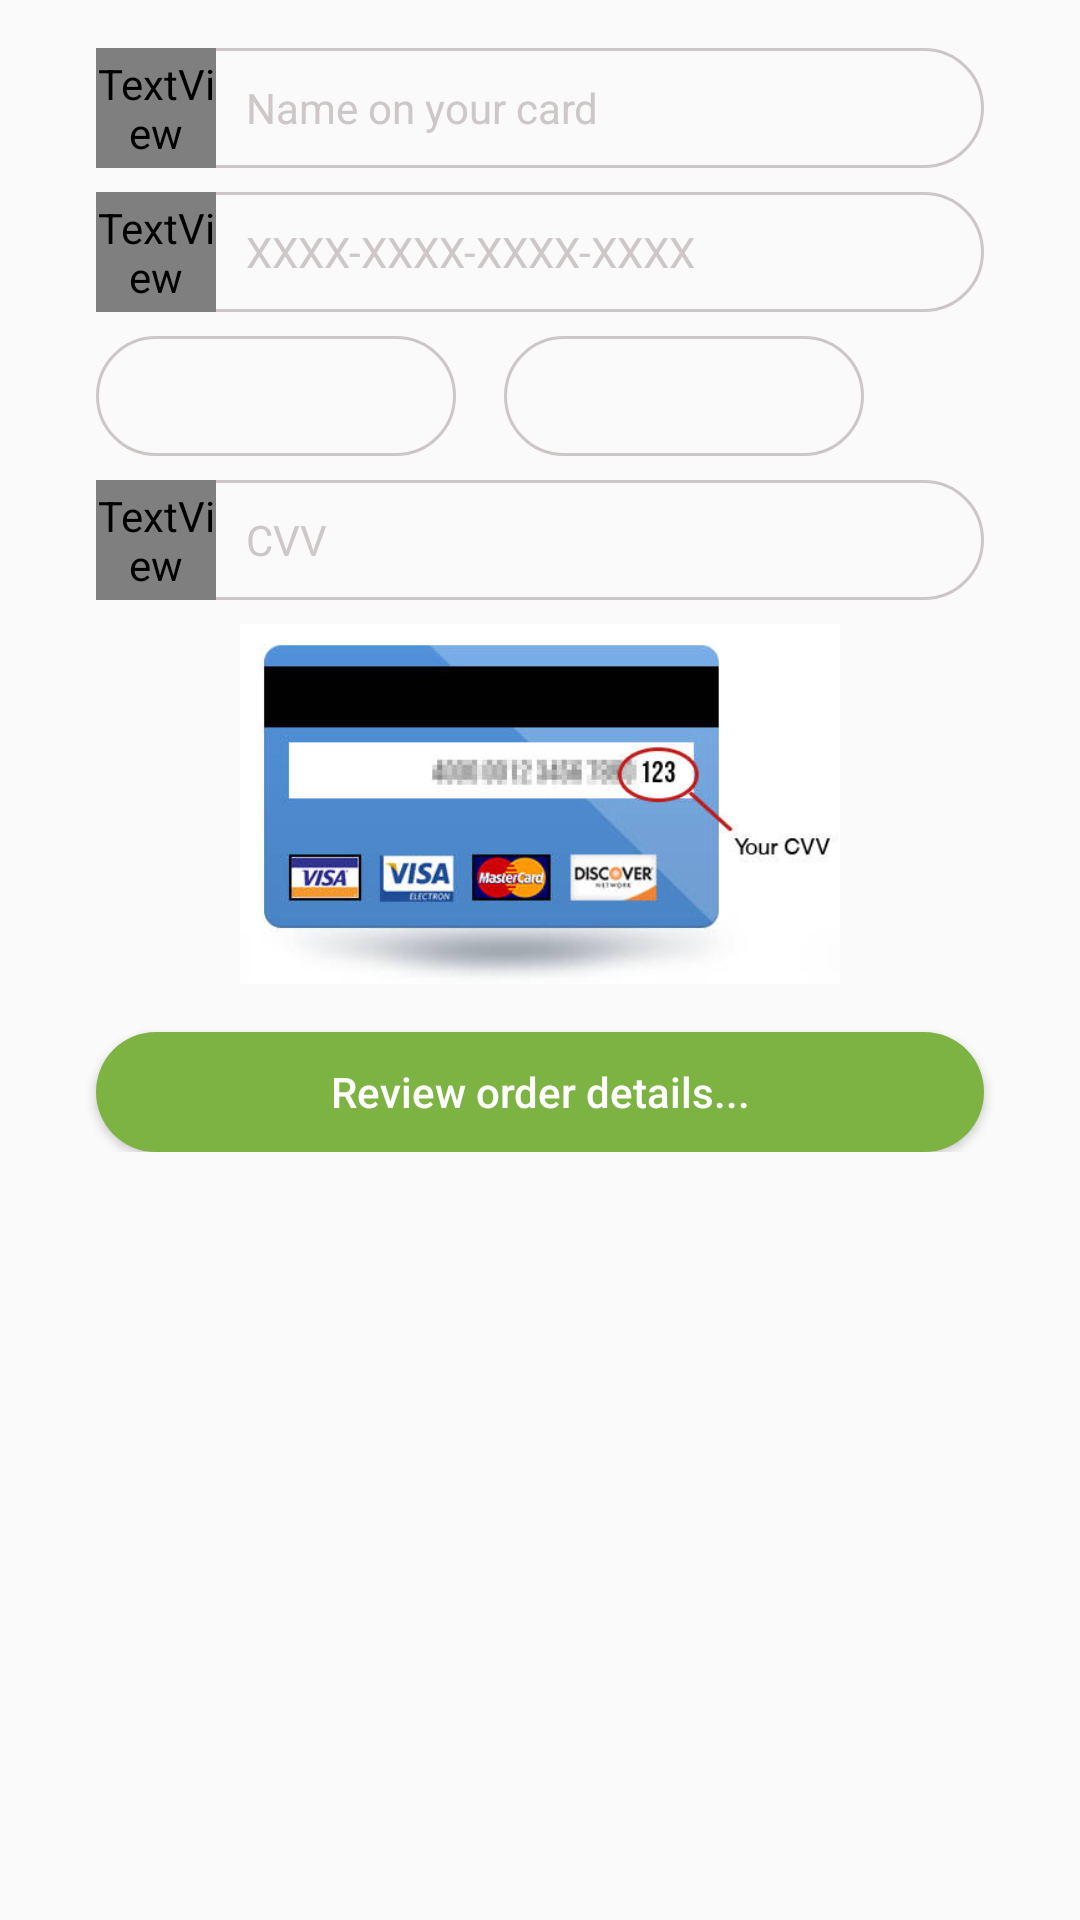

Produce the Android XML layout that renders to this screen, including the resource entries it uses.
<!-- AndroidManifest.xml: application theme AppTheme -->
<!-- res/layout/fragment_checkout_form2.xml -->
<?xml version="1.0" encoding="utf-8"?>
<ScrollView xmlns:android="http://schemas.android.com/apk/res/android"
    xmlns:app="http://schemas.android.com/apk/res-auto"
    android:layout_width="match_parent"
    android:layout_height="match_parent">
    <android.support.constraint.ConstraintLayout xmlns:android="http://schemas.android.com/apk/res/android"
        android:layout_width="match_parent"
        android:layout_height="wrap_content"
        xmlns:app="http://schemas.android.com/apk/res-auto"
        android:paddingBottom="@dimen/medium_padding"
        android:background="@null">
    <EditText
        android:id="@+id/edit_name_checkout_form2"
        android:layout_width="match_parent"
        android:layout_height="@dimen/small_width"
        android:hint="Name on your card"
        android:imeOptions="actionNext"
        android:maxLines="1"
        android:inputType="text"
        android:textSize="@dimen/medium_text_size"
        android:textColorHint="@color/light_grey"
        android:paddingStart="@dimen/less_large_padding"
        android:paddingEnd="@dimen/medium_padding"
        android:background="@drawable/rounded_rectangle_stroke_grey"
        app:layout_constraintTop_toTopOf="parent"
        android:layout_marginStart="@dimen/double_medium_padding"
        android:layout_marginEnd="@dimen/double_medium_padding"
        android:layout_marginTop="@dimen/medium_padding"/>
    <TextView
        android:id="@+id/text_name_checkout_form2"
        android:layout_width="@dimen/small_width"
        android:layout_height="@dimen/small_width"
        android:gravity="center"
        android:textSize="@dimen/small_icon_size"
        android:text="@string/fa_icon_user"
        android:fontFamily="@font/fontawesome"
        android:textColor="@color/grey"
        app:layout_constraintTop_toTopOf="@+id/edit_name_checkout_form2"
        app:layout_constraintLeft_toLeftOf="@+id/edit_name_checkout_form2"/>
    <EditText
        android:id="@+id/edit_card_checkout_form2"
        android:layout_width="match_parent"
        android:layout_height="@dimen/small_width"
        android:hint="XXXX-XXXX-XXXX-XXXX"
        android:inputType="phone"
        android:imeOptions="actionNext"
        android:maxLines="1"
        android:maxLength="19"
        android:textColorHint="@color/light_grey"
        android:textSize="@dimen/medium_text_size"
        android:paddingStart="@dimen/less_large_padding"
        android:paddingEnd="@dimen/medium_padding"
        android:background="@drawable/rounded_rectangle_stroke_grey"
        android:layout_marginStart="@dimen/double_medium_padding"
        android:layout_marginEnd="@dimen/double_medium_padding"
        android:layout_marginTop="@dimen/small_padding"
        app:layout_constraintTop_toBottomOf="@+id/edit_name_checkout_form2"/>
    <TextView
        android:id="@+id/text_card_checkout_form2"
        android:layout_width="@dimen/small_width"
        android:layout_height="@dimen/small_width"
        android:gravity="center"
        android:textSize="@dimen/small_icon_size"
        android:text="@string/fa_credit_card"
        android:fontFamily="@font/fontawesome"
        android:textColor="@color/grey"
        app:layout_constraintTop_toTopOf="@+id/edit_card_checkout_form2"
        app:layout_constraintLeft_toLeftOf="@+id/edit_card_checkout_form2"/>
    <TextView
        android:id="@+id/text_card_visa_checkout_form2"
        android:layout_width="@dimen/small_width"
        android:layout_height="@dimen/small_width"
        android:gravity="center"
        android:visibility="gone"
        android:textSize="@dimen/small_icon_size"
        android:text="@string/fa_master_card"
        android:fontFamily="@font/fontawesome"
        android:textColor="@color/grey"
        android:layout_marginEnd="@dimen/medium_padding"
        app:layout_constraintTop_toTopOf="@+id/edit_card_checkout_form2"
        app:layout_constraintRight_toRightOf="@+id/edit_card_checkout_form2"/>
    <Spinner
        android:id="@+id/spinner_month_checkout_form2"
        android:layout_width="@dimen/medium_height"
        android:layout_height="@dimen/small_width"
        android:prompt="@string/expiry_month"
        android:textSize="@dimen/medium_text_size"
        android:background="@drawable/rounded_rectangle_stroke_grey"
        app:layout_constraintLeft_toLeftOf="parent"
        app:layout_constraintTop_toBottomOf="@+id/edit_card_checkout_form2"
        android:layout_marginStart="@dimen/double_medium_padding"
        android:layout_marginEnd="@dimen/double_medium_padding"
        android:layout_marginTop="@dimen/small_padding"/>
    <Spinner
        android:id="@+id/spinner_year_checkout_form2"
        android:layout_width="@dimen/medium_height"
        android:layout_height="@dimen/small_width"
        android:prompt="@string/expiry_year"
        android:textSize="@dimen/medium_text_size"
        android:background="@drawable/rounded_rectangle_stroke_grey"
        app:layout_constraintTop_toBottomOf="@+id/edit_card_checkout_form2"
        app:layout_constraintLeft_toRightOf="@+id/spinner_month_checkout_form2"
        android:layout_marginStart="@dimen/medium_padding"
        android:layout_marginEnd="@dimen/double_medium_padding"
        android:layout_marginTop="@dimen/small_padding"/>
    <EditText
        android:id="@+id/edit_cvv_checkout_form2"
        android:layout_width="match_parent"
        android:layout_height="@dimen/small_width"
        android:hint="CVV"
        android:imeOptions="actionDone"
        android:maxLines="1"
        android:inputType="number"
        android:maxLength="3"
        android:textColorHint="@color/light_grey"
        android:textSize="@dimen/medium_text_size"
        android:paddingStart="@dimen/less_large_padding"
        android:paddingEnd="@dimen/medium_padding"
        android:background="@drawable/rounded_rectangle_stroke_grey"
        android:layout_marginStart="@dimen/double_medium_padding"
        android:layout_marginEnd="@dimen/double_medium_padding"
        android:layout_marginTop="@dimen/small_padding"
        app:layout_constraintTop_toBottomOf="@+id/spinner_month_checkout_form2"/>
    <TextView
        android:id="@+id/text_cvv_checkout_form2"
        android:layout_width="@dimen/small_width"
        android:layout_height="@dimen/small_width"
        android:gravity="center"
        android:textSize="@dimen/small_icon_size"
        android:text="@string/fa_credit_card_light"
        android:fontFamily="@font/fontawesome"
        android:textColor="@color/grey"
        app:layout_constraintTop_toTopOf="@+id/edit_cvv_checkout_form2"
        app:layout_constraintLeft_toLeftOf="@+id/edit_cvv_checkout_form2"/>
    <ImageView
        android:id="@+id/image_cvv_checkout_form2"
        android:layout_width="wrap_content"
        android:layout_height="@dimen/medium_height"
        android:src="@drawable/cvv_hint"
        android:layout_marginTop="@dimen/small_padding"
        app:layout_constraintTop_toBottomOf="@+id/edit_cvv_checkout_form2"/>
    <Button
        android:id="@+id/button_next_step_checkout_form2"
        android:layout_width="match_parent"
        android:layout_height="@dimen/small_width"
        android:text="Review order details..."
        android:textAllCaps="false"
        android:textColor="@color/white"
        android:layout_marginStart="@dimen/double_medium_padding"
        android:layout_marginEnd="@dimen/double_medium_padding"
        android:layout_marginTop="@dimen/medium_padding"
        android:foreground="?android:attr/selectableItemBackground"
        android:background="@drawable/rounded_rectangle_button"
        app:layout_constraintTop_toBottomOf="@+id/image_cvv_checkout_form2"/>
</android.support.constraint.ConstraintLayout>
</ScrollView>
<!-- resources referenced by this layout -->
<resources>
  <color name="grey">#f0484646</color>
  <color name="light_grey">#f0cac3c3</color>
  <color name="white">#ffffff</color>
  <dimen name="double_medium_padding">32dp</dimen>
  <dimen name="less_large_padding">50dp</dimen>
  <dimen name="medium_height">120dp</dimen>
  <dimen name="medium_padding">16dp</dimen>
  <dimen name="medium_text_size">14sp</dimen>
  <dimen name="small_icon_size">20sp</dimen>
  <dimen name="small_padding">8dp</dimen>
  <dimen name="small_width">40dp</dimen>
  <!-- drawable cvv_hint: jpg bitmap (drawable, 17013 bytes) -->
  <!-- drawable rounded_rectangle_button (drawable) -->
  <?xml version="1.0" encoding="utf-8"?>
  <shape xmlns:android="http://schemas.android.com/apk/res/android"
      android:shape="rectangle">
      <solid android:color="@color/colorPrimary"/>
      <corners android:bottomLeftRadius="@dimen/rounded_corners_stroke"
          android:bottomRightRadius="@dimen/rounded_corners_stroke"
          android:topLeftRadius="@dimen/rounded_corners_stroke"
          android:topRightRadius="@dimen/rounded_corners_stroke" />
  </shape>
  <!-- drawable rounded_rectangle_stroke_grey (drawable) -->
  <?xml version="1.0" encoding="utf-8"?>
  <shape xmlns:android="http://schemas.android.com/apk/res/android"
      android:shape="rectangle">
      <stroke android:color="@color/light_grey" android:width="1dp"/>
      <corners android:bottomLeftRadius="@dimen/rounded_corners_stroke"
          android:bottomRightRadius="@dimen/rounded_corners_stroke"
          android:topLeftRadius="@dimen/rounded_corners_stroke"
          android:topRightRadius="@dimen/rounded_corners_stroke" />
  </shape>
  <string name="expiry_month">Expiry month</string>
  <string name="expiry_year">Expiry year</string>
  <string name="fa_credit_card"></string>
  <string name="fa_credit_card_light"></string>
  <string name="fa_icon_user"></string>
  <string name="fa_master_card"></string>
  <style name="AppTheme" parent="Theme.AppCompat.Light.DarkActionBar">
          
          <item name="colorPrimary">@color/colorPrimary</item>
          <item name="colorPrimaryDark">@color/colorPrimaryDark</item>
          <item name="colorAccent">@color/colorAccent</item>
      </style>
  <color name="colorPrimary">#7cb342</color>
  <dimen name="rounded_corners_stroke">32dp</dimen>
  <color name="colorPrimaryDark">#1b5e20</color>
  <color name="colorAccent">#ffc400</color>
</resources>
